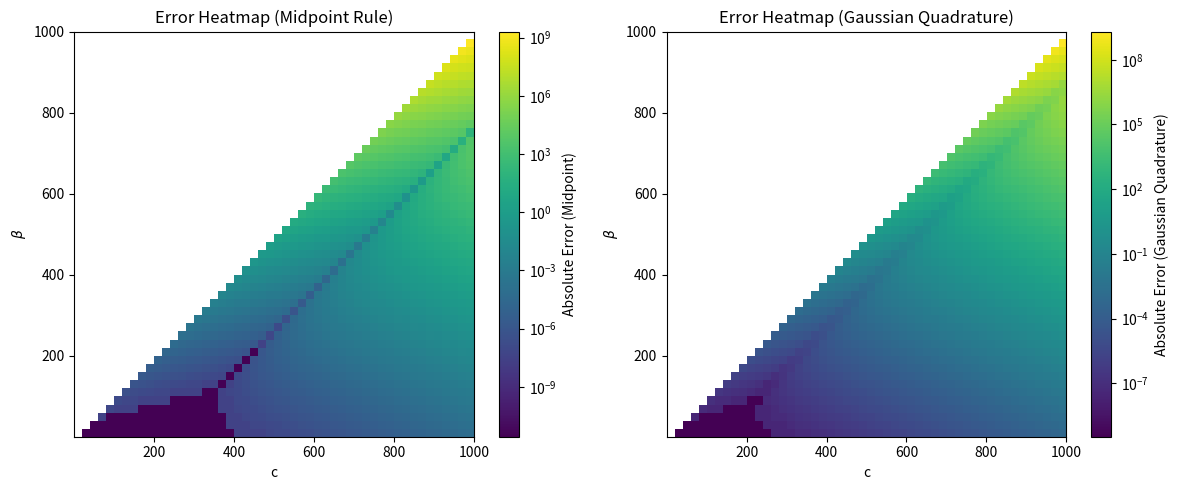
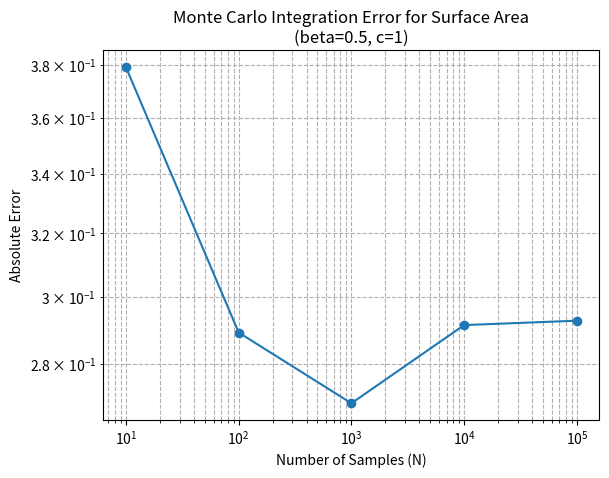
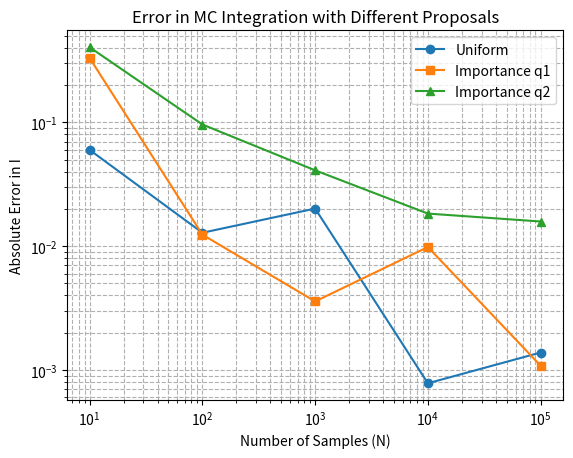
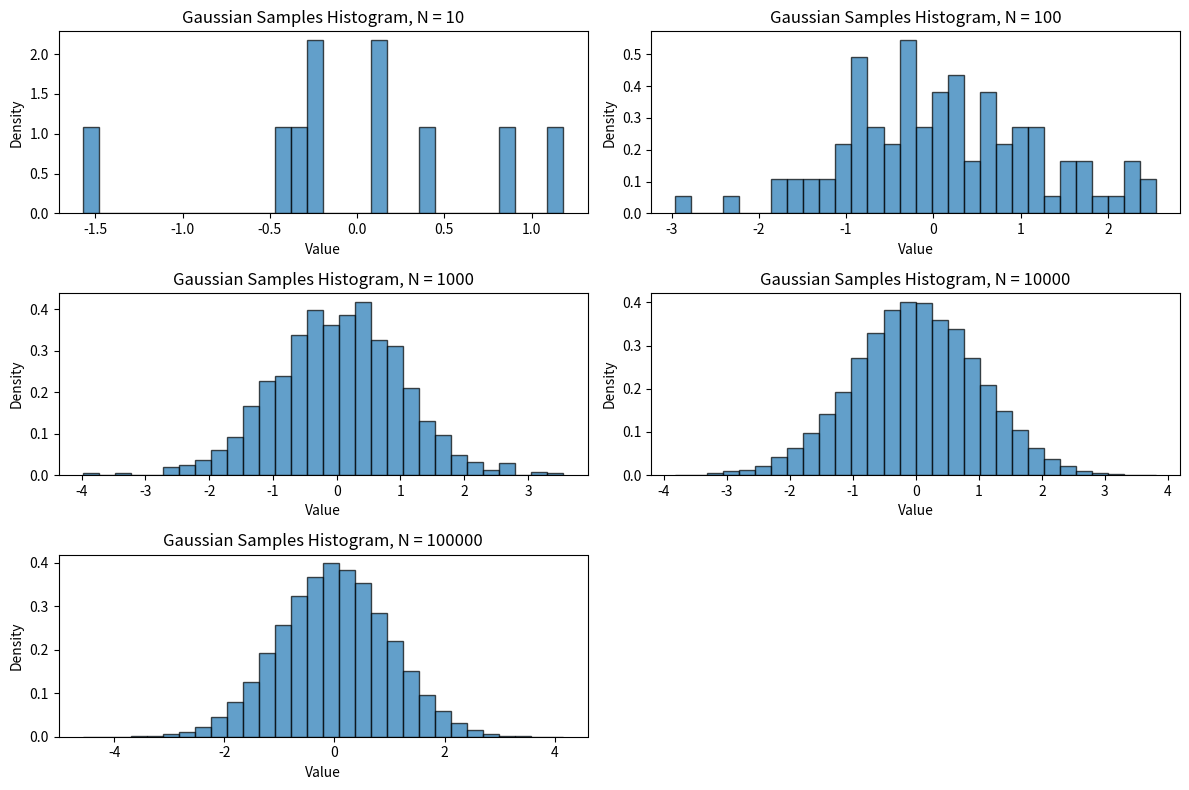
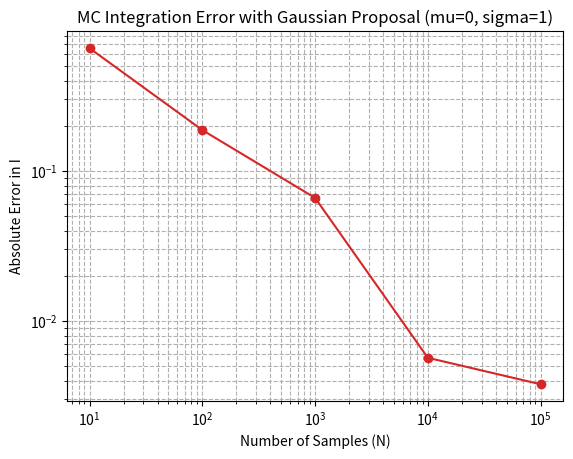
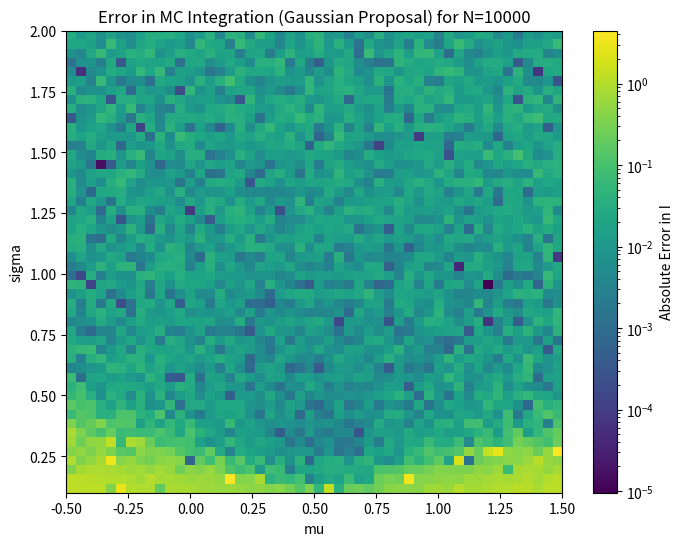

These charts were generated, in order, by the following Python code:
#!/usr/bin/env python3
import numpy as np
import matplotlib.pyplot as plt
from numpy.polynomial.legendre import leggauss
from matplotlib.colors import LogNorm
from scipy.stats import norm

# ----------------------------
# a) Write down the explicit the formula in LaTeX for surface area.
# ----------------------------
"""
LaTeX Answer:

The closed-form expression for the surface area is given by

$$
A = 2\pi \beta^2 \\left( 1 + \\frac{c}{a\\,e}\\sin^{-1}(e) \\right),
\\quad e = \\sqrt{1 - \\frac{\\beta^2}{c^2}}, \\quad a = 1.
$$

Here the ellipsoid is written in standard form as 
$$
\\frac{x^2}{1^2} + \\frac{y^2}{\\beta^2} + \\frac{z^2}{c^2} = 1,
$$ 
so that \(a=1\).
"""

# ----------------------------
# b) Deterministic Quadrature: Midpoint Rule and Gaussian Quadrature
# ----------------------------
#
# We use the following one-dimensional integral representation:
#
#   I = ∫₀¹ [1/√(1 – e² u²)] du = sin⁻¹(e)/e,
#
# so that the surface area becomes
#
#   A = 2π β² (1 + (c/(a e)) I).
#
# (Recall that here a = 1.)

def integrand(u, e):
    """Integrand for the 1D representation."""
    return 1.0 / np.sqrt(1 - (e**2) * (u**2))

def exact_integral(e):
    """Exact value of the integral: sin⁻¹(e)/e."""
    return np.arcsin(e) / e

def midpoint_rule(e, N):
    """Approximate I using the midpoint rule with N subintervals."""
    u = np.linspace(0, 1, N, endpoint=False) + 0.5/N
    h = 1.0 / N
    return np.sum(integrand(u, e)) * h

def gaussian_quadrature(e, N):
    """Approximate I using N-point Gaussian quadrature on [0,1]."""
    x, w = leggauss(N)  # nodes and weights for [-1,1]
    # Transform nodes to [0,1]: u = 0.5*(x+1) and adjust weights
    u = 0.5 * (x + 1)
    w = 0.5 * w
    return np.sum(w * integrand(u, e))

def surface_area_numerical(beta, c, I):
    """Compute numerical surface area given I, beta, and c (with a=1)."""
    a = 1
    return 2 * np.pi * (beta**2) * (1 + (c / (a * e_function(beta, c))) * I)

def surface_area_exact(beta, c):
    """Compute the 'exact' surface area from the closed-form formula."""
    a = 1
    e = e_function(beta, c)
    return 2 * np.pi * (beta**2) * (1 + (c / (a * e)) * np.arcsin(e))

def e_function(beta, c):
    """Compute the eccentricity e = sqrt(1 - beta^2/c^2). Assumes c > beta."""
    return np.sqrt(1 - (beta**2) / (c**2))

# Example computation for given beta and c:
beta_example = 0.8
c_example = 1.2
e_example = e_function(beta_example, c_example)

I_mid = midpoint_rule(e_example, N=1000)
I_gauss = gaussian_quadrature(e_example, N=5)

A_mid = surface_area_numerical(beta_example, c_example, I_mid)
A_gauss = surface_area_numerical(beta_example, c_example, I_gauss)
A_ex = surface_area_exact(beta_example, c_example)

print("Example for beta = {:.2f}, c = {:.2f}".format(beta_example, c_example))
print("Surface Area (Midpoint Rule): {:.6f}".format(A_mid))
print("Surface Area (Gaussian Quadrature): {:.6f}".format(A_gauss))
print("Surface Area (Exact formula): {:.6f}".format(A_ex))

# Now, let us plot the error heatmap.
# We vary beta and c (only compute when c > beta so that e is real).

betas = np.logspace(-3, 3, 50)
cs = np.logspace(-3, 3, 50)
error_mid = np.zeros((len(betas), len(cs)))
error_gauss = np.zeros((len(betas), len(cs)))

for i, beta in enumerate(betas):
    for j, c in enumerate(cs):
        if c > beta:  # valid region for real e
            e_val = e_function(beta, c)
            I_mid_val = midpoint_rule(e_val, N=1000)
            I_gauss_val = gaussian_quadrature(e_val, N=5)
            A_mid_val = surface_area_numerical(beta, c, I_mid_val)
            A_gauss_val = surface_area_numerical(beta, c, I_gauss_val)
            A_ex_val = surface_area_exact(beta, c)
            error_mid[i, j] = np.abs(A_mid_val - A_ex_val)
            error_gauss[i, j] = np.abs(A_gauss_val - A_ex_val)
        else:
            error_mid[i, j] = np.nan
            error_gauss[i, j] = np.nan

plt.figure(figsize=(12, 5))
plt.subplot(1, 2, 1)
plt.imshow(error_mid, extent=[cs[0], cs[-1], betas[0], betas[-1]], origin='lower',
           aspect='auto', norm=LogNorm())
plt.colorbar(label='Absolute Error (Midpoint)')
plt.xlabel('c')
plt.ylabel(r'$\beta$')
plt.title('Error Heatmap (Midpoint Rule)')

plt.subplot(1, 2, 2)
plt.imshow(error_gauss, extent=[cs[0], cs[-1], betas[0], betas[-1]], origin='lower',
           aspect='auto', norm=LogNorm())
plt.colorbar(label='Absolute Error (Gaussian Quadrature)')
plt.xlabel('c')
plt.ylabel(r'$\beta$')
plt.title('Error Heatmap (Gaussian Quadrature)')

plt.tight_layout()
plt.show()

# Note:
# The error heatmaps show how the numerical error (difference from the closed-form value)
# depends on beta and c. Since the integrand 1/sqrt(1 - e^2 u^2) becomes more singular
# as e approaches 1, one may expect that the relative error will depend on the chosen beta and c.

# ----------------------------
# c) Monte Carlo Integration for Surface Area
# ----------------------------
#
# Here we use a simple Monte Carlo method to approximate
#
#   I = ∫₀¹ [1/√(1 – e² u²)] du,
#
# then compute A = 2π β² (1 + (c/(a e)) I).
# For this part we set 2β = c = 1, so that beta = 0.5 and c = 1.

beta_mc = 0.5
c_mc = 1.0
a = 1  # as before
e_mc = e_function(beta_mc, c_mc)  # e = sqrt(1 - (0.5)^2/1^2) = sqrt(0.75)

def monte_carlo_integral(e, N):
    """Estimate the integral I using N Monte Carlo samples (uniformly distributed in [0,1])."""
    u_samples = np.random.uniform(0, 1, N)
    return np.mean(integrand(u_samples, e))

N_values = [10, 100, 1000, 10000, 100000]
errors_mc = []

print("\nMonte Carlo Integration Results (beta=0.5, c=1):")
for N in N_values:
    I_mc = monte_carlo_integral(e_mc, N)
    A_mc = surface_area_numerical(beta_mc, c_mc, I_mc)
    A_ex_mc = surface_area_exact(beta_mc, c_mc)
    error = np.abs(A_mc - A_ex_mc)
    errors_mc.append(error)
    print("N = {:6d} | Monte Carlo A = {:.6f} | Exact A = {:.6f} | Error = {:.6f}".format(N, A_mc, A_ex_mc, error))

plt.figure()
plt.loglog(N_values, errors_mc, marker='o')
plt.xlabel('Number of Samples (N)')
plt.ylabel('Absolute Error')
plt.title('Monte Carlo Integration Error for Surface Area\n(beta=0.5, c=1)')
plt.grid(True, which="both", ls="--")
plt.show()

# For parts c, d, and f we work with the same ellipsoid parameters:
beta_mc = 0.5
c_mc = 1.0
e_mc = e_function(beta_mc, c_mc)  # For beta=0.5 and c=1, e = sqrt(0.75)
I_exact = np.arcsin(e_mc) / e_mc  # Exact value of the 1D integral

# ========================================================================
# d) Importance Sampling with Inverse Transformation Sampling for Proposal q1 and q2
# ========================================================================
#
# We wish to approximate the integral
#   I = ∫₀¹ f(u) du  with f(u)=1/sqrt(1-e^2 u^2)
# using importance sampling. In importance sampling the estimator is:
#
#   I_est = (1/N)*∑ [ f(u_i) / p(u_i) ],
#
# where the u_i are drawn from a proposal density p(u).
#
# Here we use two proposals:
#
#   q1(u) = exp(–3u)    (properly normalized on [0,1])
#   q2(u) = sin²(5u)     (properly normalized on [0,1])
#
# For q1 the inverse CDF is available analytically, while for q2 we
# perform inverse transform sampling numerically.

# --- Proposal q1: Exponential ---
def sample_q1(N):
    """Generate N samples from q1(u) ∝ exp(-3u) on [0,1] via inverse transform."""
    U = np.random.uniform(0, 1, N)
    # CDF for q1: F(x) = (1 - exp(-3*x)) / (1 - exp(-3))
    # Inversion: x = -(1/3) * ln(1 - U*(1 - exp(-3)) )
    return - (1/3) * np.log(1 - U * (1 - np.exp(-3)))

def density_q1(x):
    """Return the probability density of q1 at x."""
    # Normalization constant: Z = ∫₀¹ exp(-3u) du = (1 - exp(-3))/3.
    return 3 * np.exp(-3*x) / (1 - np.exp(-3))

# --- Proposal q2: sin²(5u) ---
# Precompute the normalized CDF for q2
x_grid = np.linspace(0, 1, 10000)
# Unnormalized CDF: F(x) = ∫₀ˣ sin²(5t) dt = x/2 - sin(10x)/20.
F_grid = x_grid / 2 - np.sin(10 * x_grid) / 20
F_total = 0.5 - np.sin(10) / 20  # Normalization factor (F(1))
F_grid_norm = F_grid / F_total  # Normalized CDF: runs from 0 to 1

def sample_q2(N):
    """Generate N samples from q2(u) ∝ sin²(5u) on [0,1] using inverse transform via interpolation."""
    U = np.random.uniform(0, 1, N)
    return np.interp(U, F_grid_norm, x_grid)

def density_q2(x):
    """Return the probability density of q2 at x."""
    # The unnormalized density is sin^2(5x). The normalized density is:
    return (np.sin(5*x)**2) / F_total

def importance_sampling_integral(e, N, sample_func, density_func):
    """
    Estimate the integral I = ∫₀¹ 1/sqrt(1-e^2 u^2) du using N samples drawn 
    from a proposal distribution given by sample_func (with density given by density_func).
    """
    samples = sample_func(N)
    # For values outside [0,1] (should not occur), we set the integrand to 0.
    vals = integrand(samples, e) / density_func(samples)
    return np.mean(vals)

# Monte Carlo sample sizes to test:
N_values = [10, 100, 1000, 10000, 100000]

# Compute the estimator error for three methods: Uniform, q1, and q2.
def monte_carlo_uniform(e, N):
    """Standard MC integration using uniform samples on [0,1]."""
    u_samples = np.random.uniform(0, 1, N)
    return np.mean(integrand(u_samples, e))

errors_uniform = []
errors_q1 = []
errors_q2 = []

for N in N_values:
    I_uniform = monte_carlo_uniform(e_mc, N)
    I_q1 = importance_sampling_integral(e_mc, N, sample_q1, density_q1)
    I_q2 = importance_sampling_integral(e_mc, N, sample_q2, density_q2)
    errors_uniform.append(np.abs(I_uniform - I_exact))
    errors_q1.append(np.abs(I_q1 - I_exact))
    errors_q2.append(np.abs(I_q2 - I_exact))
    print(f"N = {N:6d} | Uniform I_est = {I_uniform:8.6f} | q1 I_est = {I_q1:8.6f} | q2 I_est = {I_q2:8.6f}")

plt.figure()
plt.loglog(N_values, errors_uniform, marker='o', label='Uniform')
plt.loglog(N_values, errors_q1, marker='s', label='Importance q1')
plt.loglog(N_values, errors_q2, marker='^', label='Importance q2')
plt.xlabel('Number of Samples (N)')
plt.ylabel('Absolute Error in I')
plt.title('Error in MC Integration with Different Proposals')
plt.legend()
plt.grid(True, which="both", ls="--")
plt.show()

# ========================================================================
# e) Box–Muller Transform for Generating Gaussian Distributed Samples
# ========================================================================
#
# Using the Box–Muller transform, we write a function to generate Gaussian 
# samples with mean µ and standard deviation σ. We then plot histograms for 
# various sample sizes.

def box_muller(mu, sigma, N):
    """
    Generate N samples from N(mu, sigma^2) using the Box-Muller transform.
    If N is odd, one extra sample is generated and trimmed.
    """
    N2 = N if N % 2 == 0 else N + 1
    U1 = np.random.uniform(0, 1, N2//2)
    U2 = np.random.uniform(0, 1, N2//2)
    Z0 = np.sqrt(-2 * np.log(U1)) * np.cos(2 * np.pi * U2)
    Z1 = np.sqrt(-2 * np.log(U1)) * np.sin(2 * np.pi * U2)
    samples = np.concatenate([Z0, Z1])
    samples = samples[:N]
    return mu + sigma * samples

N_list = [10, 100, 1000, 10000, 100000]
plt.figure(figsize=(12, 8))
for i, N in enumerate(N_list):
    samples = box_muller(0, 1, N)
    plt.subplot(3, 2, i+1)
    plt.hist(samples, bins=30, density=True, alpha=0.7, color='C0', edgecolor='k')
    plt.title(f'Gaussian Samples Histogram, N = {N}')
    plt.xlabel('Value')
    plt.ylabel('Density')
plt.tight_layout()
plt.show()

# ========================================================================
# f) Monte Carlo Integration using Gaussian Proposal Distribution
# ========================================================================
#
# Now we perform the MC integration of 
#
#   I = ∫₀¹ f(u) du, with f(u)=1/sqrt(1 - e^2 u^2)
#
# using samples drawn from a Gaussian distribution N(µ, σ). Since f(u) is defined
# only on [0, 1], we set f(u)=0 outside that range. The estimator becomes:
#
#   I_est = (1/N)*Σ [ f(u_i) / φ(u_i) ],
#
# where φ(u) is the Gaussian PDF.
#
# We first take µ = 0 and σ = 1, and compare the error versus sample size.
# Then, for a fixed N = 10000, we explore various µ and σ.

def f_with_bounds(u, e):
    """
    Evaluate f(u)=1/sqrt(1-e^2 u^2) for u in [0,1] and return 0 for u outside [0,1].
    """
    u = np.array(u)
    vals = np.zeros_like(u)
    mask = (u >= 0) & (u <= 1)
    vals[mask] = integrand(u[mask], e)
    return vals

def gaussian_mc_integration(e, N, mu, sigma):
    """
    Estimate I = ∫₀¹ f(u) du using N samples drawn from N(mu, sigma^2).
    """
    samples = np.random.normal(mu, sigma, N)
    # Use the Gaussian PDF for the proposal.
    pdf_vals = norm.pdf(samples, loc=mu, scale=sigma)
    # f(u)=0 outside [0,1]
    f_vals = f_with_bounds(samples, e)
    # Avoid division by zero; note that pdf_vals > 0 almost everywhere.
    return np.mean(f_vals / pdf_vals)

# --- First: µ = 0, σ = 1 ---
errors_gaussian = []
for N in N_values:
    I_gauss_prop = gaussian_mc_integration(e_mc, N, mu=0, sigma=1)
    errors_gaussian.append(np.abs(I_gauss_prop - I_exact))
    print(f"N = {N:6d} | Gaussian Proposal (mu=0, sigma=1) I_est = {I_gauss_prop:8.6f}")

plt.figure()
plt.loglog(N_values, errors_gaussian, marker='o', color='C3')
plt.xlabel('Number of Samples (N)')
plt.ylabel('Absolute Error in I')
plt.title('MC Integration Error with Gaussian Proposal (mu=0, sigma=1)')
plt.grid(True, which="both", ls="--")
plt.show()

# --- Next: Varying µ and σ with fixed N = 10000 ---
N_fixed = 10000
mu_vals = np.linspace(-0.5, 1.5, 50)
sigma_vals = np.linspace(0.1, 2, 50)
error_grid = np.zeros((len(sigma_vals), len(mu_vals)))  # rows: sigma, cols: mu

for i, sigma in enumerate(sigma_vals):
    for j, mu in enumerate(mu_vals):
        I_est = gaussian_mc_integration(e_mc, N_fixed, mu, sigma)
        error_grid[i, j] = np.abs(I_est - I_exact)

plt.figure(figsize=(8, 6))
plt.imshow(error_grid, extent=[mu_vals[0], mu_vals[-1], sigma_vals[0], sigma_vals[-1]],
           origin='lower', aspect='auto', norm=LogNorm())
plt.colorbar(label='Absolute Error in I')
plt.xlabel('mu')
plt.ylabel('sigma')
plt.title('Error in MC Integration (Gaussian Proposal) for N=10000')
plt.show()